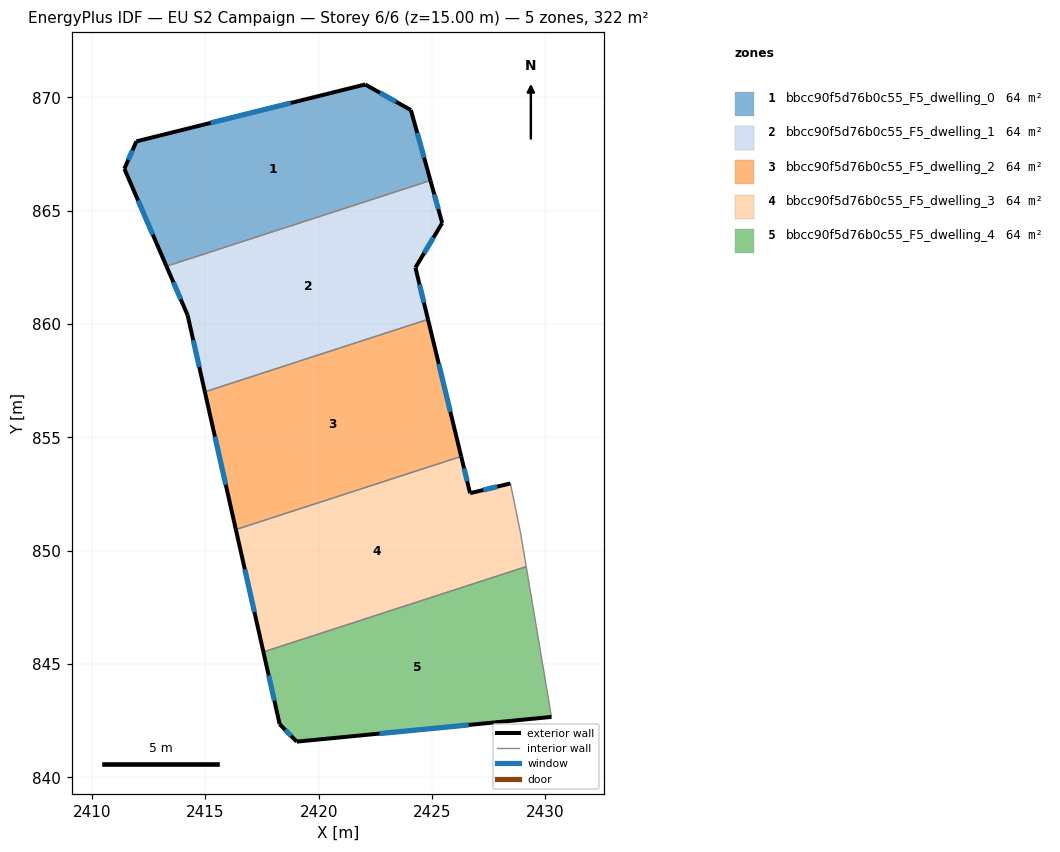
=== STOREY PLAN SPEC (per zone: floor XY polygon, exterior-wall plan segments, windows/doors) ===
zone 1: bbcc90f5d76b0c55_F5_dwelling_0  (64.5 m²)
  floor: (2424.07, 869.43) (2424.93, 866.33) (2413.29, 862.55) (2411.43, 866.84) (2411.96, 868.05) (2422.05, 870.56)
  exterior wall: (2424.07, 869.43) – (2422.05, 870.56)  [2.3 m]
    window: (2423.41, 869.80) – (2422.71, 870.20)  [0.8 m²]
  exterior wall: (2424.93, 866.33) – (2424.07, 869.43)  [3.2 m]
    window: (2424.65, 867.34) – (2424.35, 868.42)  [1.2 m²]
  exterior wall: (2411.43, 866.84) – (2413.29, 862.55)  [4.7 m]
    window: (2412.03, 865.45) – (2412.68, 863.94)  [1.7 m²]
  exterior wall: (2411.96, 868.05) – (2411.43, 866.84)  [1.3 m]
    window: (2411.79, 867.66) – (2411.60, 867.24)  [0.5 m²]
  exterior wall: (2422.05, 870.56) – (2411.96, 868.05)  [10.4 m]
    window: (2418.77, 869.75) – (2415.24, 868.87)  [3.8 m²]
  interior walls: 1
zone 2: bbcc90f5d76b0c55_F5_dwelling_1  (64.5 m²)
  floor: (2424.93, 866.33) (2425.45, 864.45) (2424.27, 862.48) (2424.82, 860.20) (2414.98, 857.01) (2414.22, 860.38) (2413.29, 862.55)
  exterior wall: (2425.45, 864.45) – (2424.93, 866.33)  [1.9 m]
    window: (2425.28, 865.06) – (2425.10, 865.72)  [0.7 m²]
  exterior wall: (2424.27, 862.48) – (2425.45, 864.45)  [2.3 m]
    window: (2424.65, 863.12) – (2425.07, 863.81)  [0.8 m²]
  exterior wall: (2424.82, 860.20) – (2424.27, 862.48)  [2.3 m]
    window: (2424.64, 860.94) – (2424.45, 861.74)  [0.9 m²]
  exterior wall: (2414.22, 860.38) – (2414.98, 857.01)  [3.5 m]
    window: (2414.47, 859.29) – (2414.73, 858.10)  [1.3 m²]
  exterior wall: (2413.29, 862.55) – (2414.22, 860.38)  [2.4 m]
    window: (2413.59, 861.84) – (2413.92, 861.09)  [0.9 m²]
  interior walls: 2
zone 3: bbcc90f5d76b0c55_F5_dwelling_2  (64.5 m²)
  floor: (2424.82, 860.20) (2426.29, 854.16) (2416.35, 850.93) (2414.98, 857.01)
  exterior wall: (2414.98, 857.01) – (2416.35, 850.93)  [6.2 m]
    window: (2415.42, 855.03) – (2415.90, 852.91)  [2.3 m²]
  exterior wall: (2426.29, 854.16) – (2424.82, 860.20)  [6.2 m]
    window: (2425.81, 856.12) – (2425.30, 858.24)  [2.3 m²]
  interior walls: 2
zone 4: bbcc90f5d76b0c55_F5_dwelling_3  (64.5 m²)
  floor: (2428.46, 852.96) (2428.91, 850.76) (2429.16, 849.29) (2417.56, 845.53) (2416.35, 850.93) (2426.29, 854.16) (2426.68, 852.53)
  exterior wall: (2428.46, 852.96) – (2426.68, 852.53)  [1.8 m]
    window: (2427.88, 852.82) – (2427.26, 852.67)  [0.7 m²]
  exterior wall: (2416.35, 850.93) – (2417.56, 845.53)  [5.5 m]
    window: (2416.74, 849.17) – (2417.17, 847.29)  [2.0 m²]
  exterior wall: (2426.68, 852.53) – (2426.29, 854.16)  [1.7 m]
    window: (2426.55, 853.06) – (2426.41, 853.63)  [0.6 m²]
  interior walls: 4
zone 5: bbcc90f5d76b0c55_F5_dwelling_4  (64.5 m²)
  floor: (2429.16, 849.29) (2430.27, 842.67) (2419.03, 841.58) (2418.28, 842.34) (2417.56, 845.53)
  exterior wall: (2419.03, 841.58) – (2430.27, 842.67)  [11.3 m]
    window: (2422.69, 841.93) – (2426.61, 842.31)  [4.1 m²]
  exterior wall: (2418.28, 842.34) – (2419.03, 841.58)  [1.1 m]
    window: (2418.52, 842.09) – (2418.79, 841.83)  [0.4 m²]
  exterior wall: (2417.56, 845.53) – (2418.28, 842.34)  [3.3 m]
    window: (2417.80, 844.49) – (2418.05, 843.38)  [1.2 m²]
  interior walls: 2

=== DERIVED (storey summary) ===
Building: EU S2 Campaign
Storey: 6 of 6  (floor level z = 15.00 m)
Storey gross floor area: 322.4 m²
Zones on this storey: 5
  - bbcc90f5d76b0c55_F5_dwelling_0: floor 64.5 m²; exterior wall 21.9 m (65.8 m²); 5 window(s) 8.0 m²; WWR 12.2%
  - bbcc90f5d76b0c55_F5_dwelling_1: floor 64.5 m²; exterior wall 12.4 m (37.2 m²); 5 window(s) 4.5 m²; WWR 12.2%
  - bbcc90f5d76b0c55_F5_dwelling_2: floor 64.5 m²; exterior wall 12.4 m (37.3 m²); 2 window(s) 4.6 m²; WWR 12.2%
  - bbcc90f5d76b0c55_F5_dwelling_3: floor 64.5 m²; exterior wall 9.0 m (27.1 m²); 3 window(s) 3.3 m²; WWR 12.2%
  - bbcc90f5d76b0c55_F5_dwelling_4: floor 64.5 m²; exterior wall 15.6 m (46.9 m²); 3 window(s) 5.7 m²; WWR 12.2%
Zone adjacency (shared interzone walls):
  - bbcc90f5d76b0c55_F5_dwelling_0 ↔ bbcc90f5d76b0c55_F5_dwelling_1
  - bbcc90f5d76b0c55_F5_dwelling_1 ↔ bbcc90f5d76b0c55_F5_dwelling_2
  - bbcc90f5d76b0c55_F5_dwelling_2 ↔ bbcc90f5d76b0c55_F5_dwelling_3
  - bbcc90f5d76b0c55_F5_dwelling_3 ↔ bbcc90f5d76b0c55_F5_dwelling_4